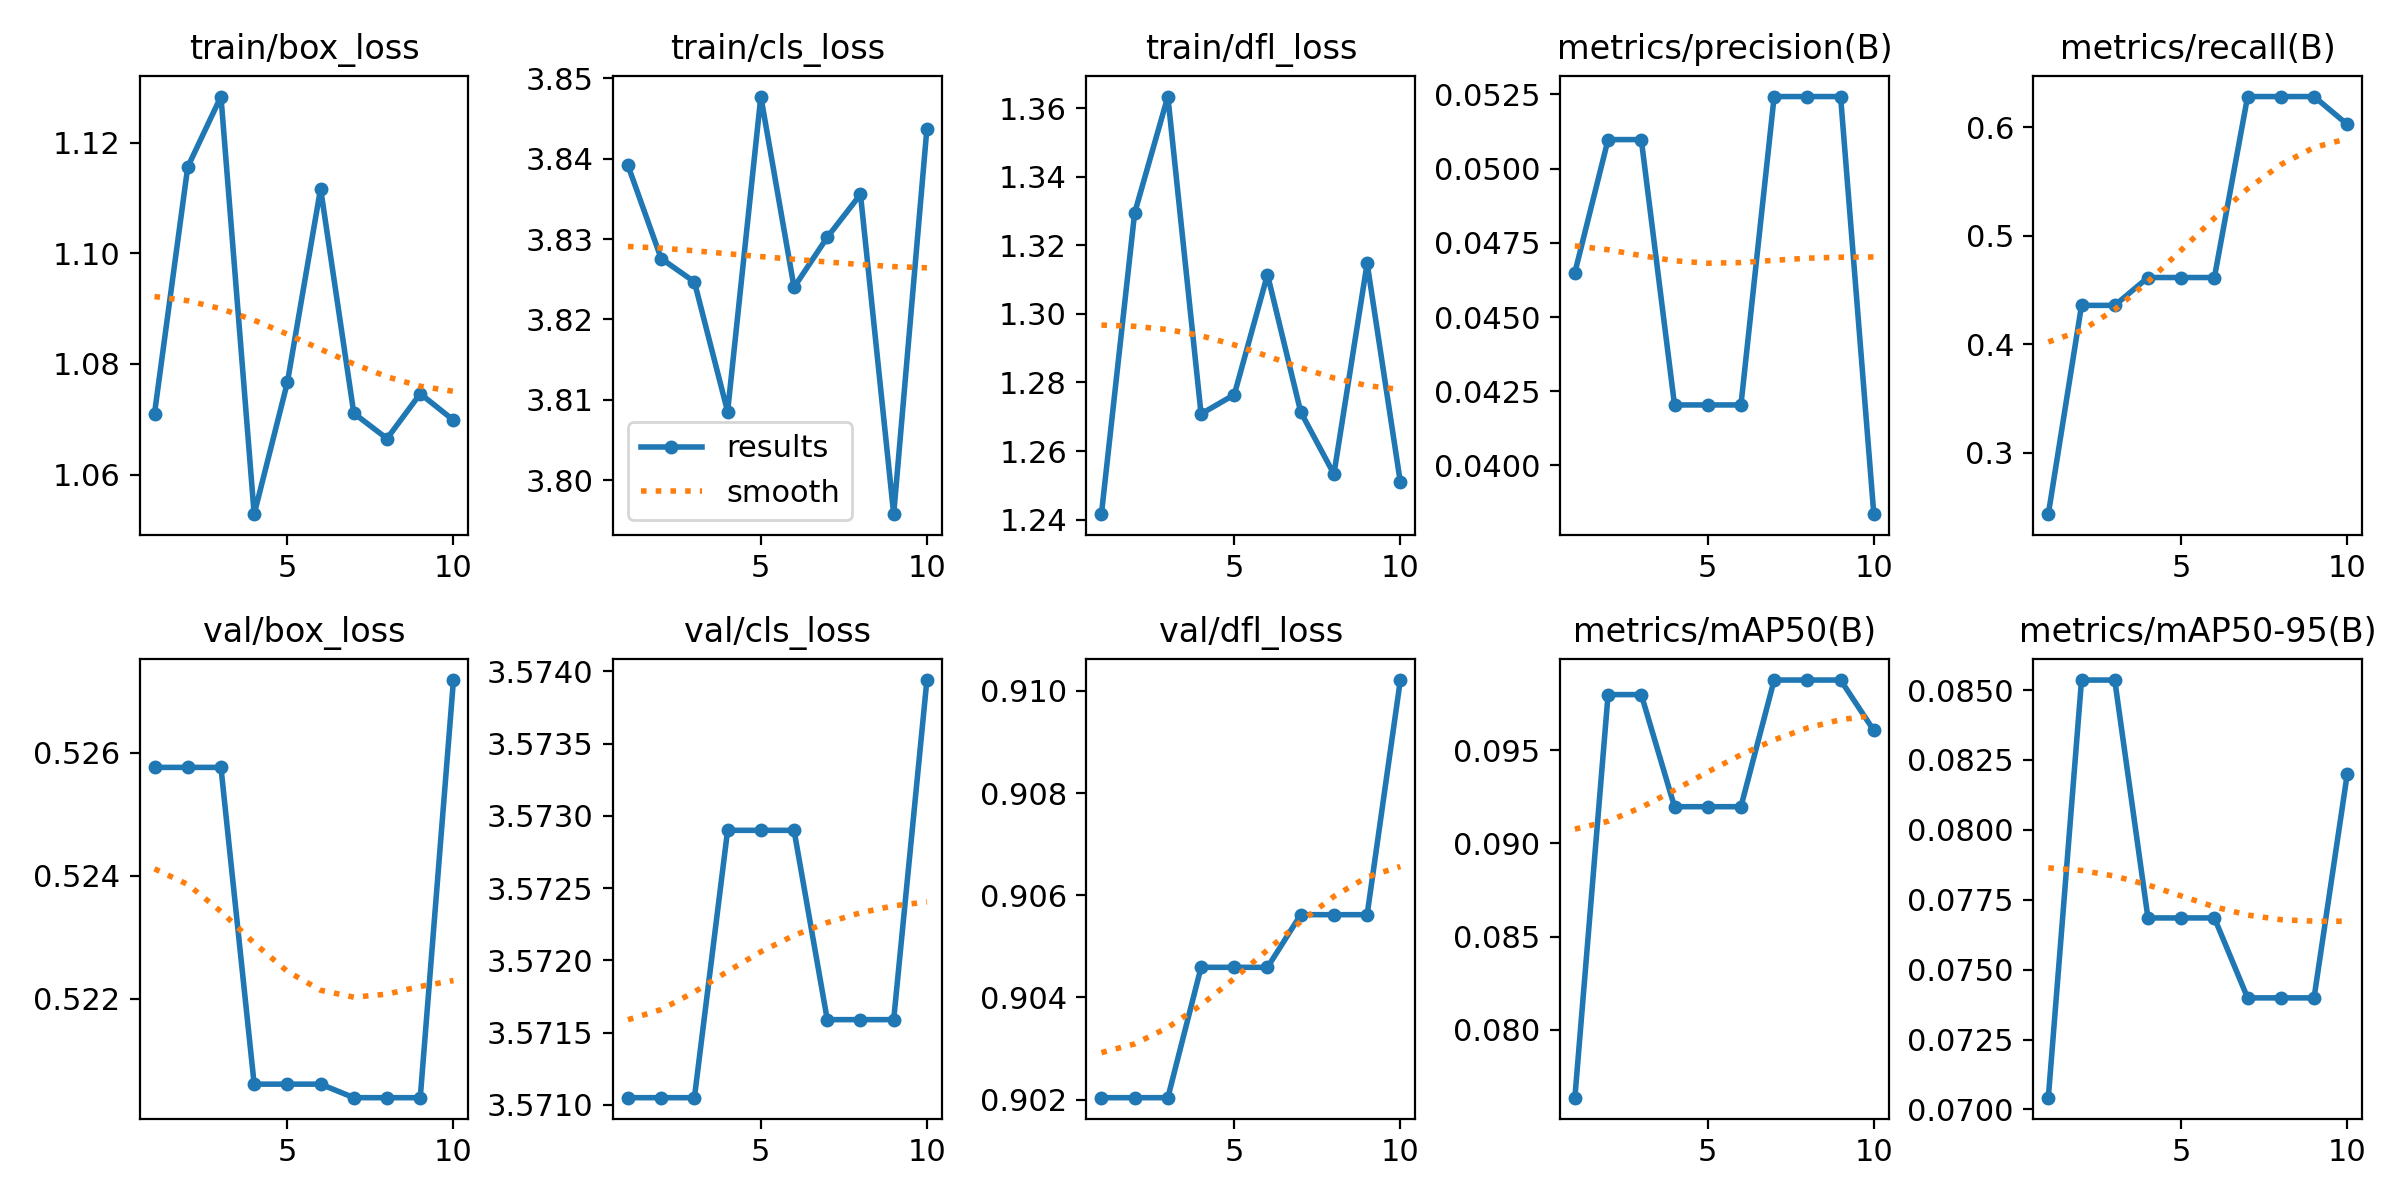

The file beside this chart, header and first rows:
epoch, time, train/box_loss, train/cls_loss, train/dfl_loss, metrics/precision(B), metrics/recall(B), metrics/mAP50(B), metrics/mAP50-95(B), val/box_loss, val/cls_loss, val/dfl_loss, lr/pg0, lr/pg1, lr/pg2
1, 1.485, 1.071, 3.839, 1.242, 0.0465, 0.2436, 0.07637, 0.07042, 0.5258, 3.571, 0.902, 0, 0, 0
2, 6.19, 1.116, 3.828, 1.329, 0.05098, 0.4359, 0.09798, 0.08536, 0.5258, 3.571, 0.902, 0.0001766, 0.0001766, 0.0001766
3, 11.19, 1.128, 3.825, 1.363, 0.05098, 0.4359, 0.09798, 0.08536, 0.5258, 3.571, 0.902, 0.0003144, 0.0003144, 0.0003144
4, 16.14, 1.053, 3.809, 1.271, 0.04204, 0.4615, 0.09197, 0.07685, 0.5206, 3.573, 0.9046, 0.0004134, 0.0004134, 0.0004134
5, 18.98, 1.077, 3.848, 1.276, 0.04204, 0.4615, 0.09197, 0.07685, 0.5206, 3.573, 0.9046, 0.0003552, 0.0003552, 0.0003552
6, 21.79, 1.112, 3.824, 1.311, 0.04204, 0.4615, 0.09197, 0.07685, 0.5206, 3.573, 0.9046, 0.0002969, 0.0002969, 0.0002969
7, 24.74, 1.071, 3.83, 1.271, 0.05243, 0.6282, 0.09876, 0.07399, 0.5204, 3.572, 0.9056, 0.0002387, 0.0002387, 0.0002387
8, 27.5, 1.067, 3.836, 1.253, 0.05243, 0.6282, 0.09876, 0.07399, 0.5204, 3.572, 0.9056, 0.0001805, 0.0001805, 0.0001805
9, 30.11, 1.075, 3.796, 1.315, 0.05243, 0.6282, 0.09876, 0.07399, 0.5204, 3.572, 0.9056, 0.0001223, 0.0001223, 0.0001223
10, 32.86, 1.07, 3.844, 1.251, 0.03836, 0.6026, 0.09606, 0.082, 0.5272, 3.574, 0.9102, 6.4092e-05, 6.4092e-05, 6.4092e-05
